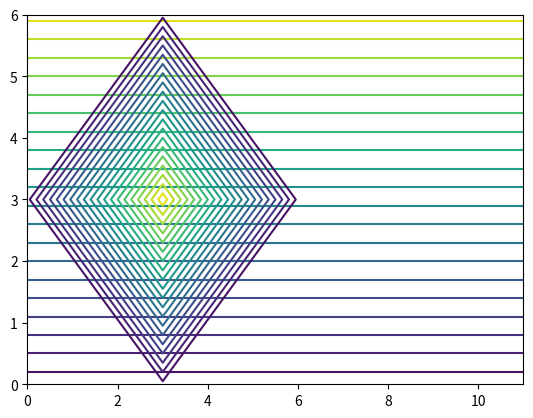
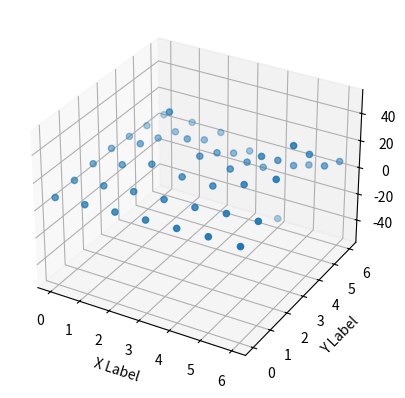

Write the Python code that produced these figures, in order. (Note: this script raises an exception after producing the figures.)
import numpy as np

X = np.arange(0, 12, 1)
Y = np.arange(0, 7, 1)
X, Y = np.meshgrid(X, Y)

print(X)
print(Y)


import numpy as np
import matplotlib.pyplot as plt


X = np.arange(0, 12, 1)
Y = np.arange(0, 7, 1)
Z = ((1,1,1,1,1,1,1,1,1,1,1,1),(2,2,2,2,2,2,2,2,2,2,2,2),(3,3,3,3,3,3,3,3,3,3,3,3),
     (4,4,4,4,4,4,4,4,4,4,4,4),(5,5,5,5,5,5,5,5,5,5,5,5),(6,6,6,6,6,6,6,6,6,6,6,6),(7,7,7,7,7,7,7,7,7,7,7,7))

print(X)
print(Y)
print(Z)

plt.contour(X,Y,Z, 20)

plt.show()

import numpy as np
import matplotlib.pyplot as plt


X = np.arange(0, 7, 1)
Y = np.arange(0, 7, 1)
Z = ((1,1,1,1,1,1,1),(1,1,1,2,1,1,1),(1,1,2,3,2,1,1),
     (1,2,3,4,3,2,1),(1,1,2,3,2,1,1),(1,1,1,2,1,1,1),(1,1,1,1,1,1,1))

print(X)
print(Y)
print(Z)

plt.contour(X,Y,Z, 20)

plt.show()

import numpy as np
from mpl_toolkits.mplot3d import Axes3D
import matplotlib.pyplot as plt



fig = plt.figure()
ax = fig.add_subplot(111, projection='3d')
n = 100

X = np.arange(0, 7, 1)
Y = np.arange(0, 7, 1)
X, Y = np.meshgrid(X, Y)
Z = ((7.9,9.2,10.4,11.3,12.0,12.8,12.7),(9.3,11.7,13.9,14.7,15.5,17.7,18.8),
     (10.7,16.2,22.8,19.9,19.7,27.1,37.1),(11.4,21.0,50.0,24.1,21.0,36.3,50.0),
     (9.9,14.7,20.1,15.9,15.2,22.7,33.2),(7.7,9.0,8.9,5.0,0.6,8.1,14.1),
     (5.8,5.8,4.1,-4.0,-50.0,-2.2,6.6))

print(X)
print(Y)
print(Z)

ax.scatter(X,Y,Z)


ax.set_xlabel('X Label')
ax.set_ylabel('Y Label')
ax.set_zlabel('Z Label')

plt.show()

from mpl_toolkits.mplot3d import Axes3D
from matplotlib import cm
from matplotlib.ticker import LinearLocator, FormatStrFormatter
import matplotlib.pyplot as plt
import numpy as np

fig=plt.figure()
ax = fig.gca(projection='3d')

X = np.arange(0, 7, 1)
Y = np.arange(0, 7, 1)
X, Y = np.meshgrid(X, Y)
Z = ((7.9,9.2,10.4,11.3,12.0,12.8,12.7),(9.3,11.7,13.9,14.7,15.5,17.7,18.8),
     (10.7,16.2,22.8,19.9,19.7,27.1,37.1),(11.4,21.0,50.0,24.1,21.0,36.3,50.0),
     (9.9,14.7,20.1,15.9,15.2,22.7,33.2),(7.7,9.0,8.9,5.0,0.6,8.1,14.1),
     (5.8,5.8,4.1,-4.0,-50.0,-2.2,6.6))

print(X)
print(Y)
print(Z)

surf = ax.plot_surface(X,Y,Z, rstride=1, cstride=1,cmap=cm.coolwarm,linewidth=0, antialiased=False)
ax.set_zlim(-55,55)
ax.zaxis.set_major_locator(LinearLocator(10))
ax.zaxis.set_major_formatter(FormatStrFormatter('%.02f'))
fig.colorbar(surf,shrink=0.5,aspect=5)
plt.show()

import numpy as np
from mpl_toolkits.mplot3d import Axes3D
import matplotlib.pyplot as plt



fig = plt.figure()
ax = fig.add_subplot(111, projection='3d')
n = 100

X = np.arange(0, 7, 1)
Y = np.arange(0, 7, 1)
X, Y = np.meshgrid(X, Y)
Z = ((7.9,9.2,10.4,11.3,12.0,12.8,12.7),(9.3,11.7,13.9,14.7,15.5,17.7,18.8),
     (10.7,16.2,22.8,19.9,19.7,27.1,37.1),(11.4,21.0,50.0,24.1,21.0,36.3,50.0),
     (9.9,14.7,20.1,15.9,15.2,22.7,33.2),(7.7,9.0,8.9,5.0,0.6,8.1,14.1),
     (5.8,5.8,4.1,-4.0,-50.0,-2.2,6.6))

print(X)
print(Y)
print(Z)

ax.contour(X,Y,Z,30)


ax.set_xlabel('X Label')
ax.set_ylabel('Y Label')
ax.set_zlabel('Z Label')

plt.show()

